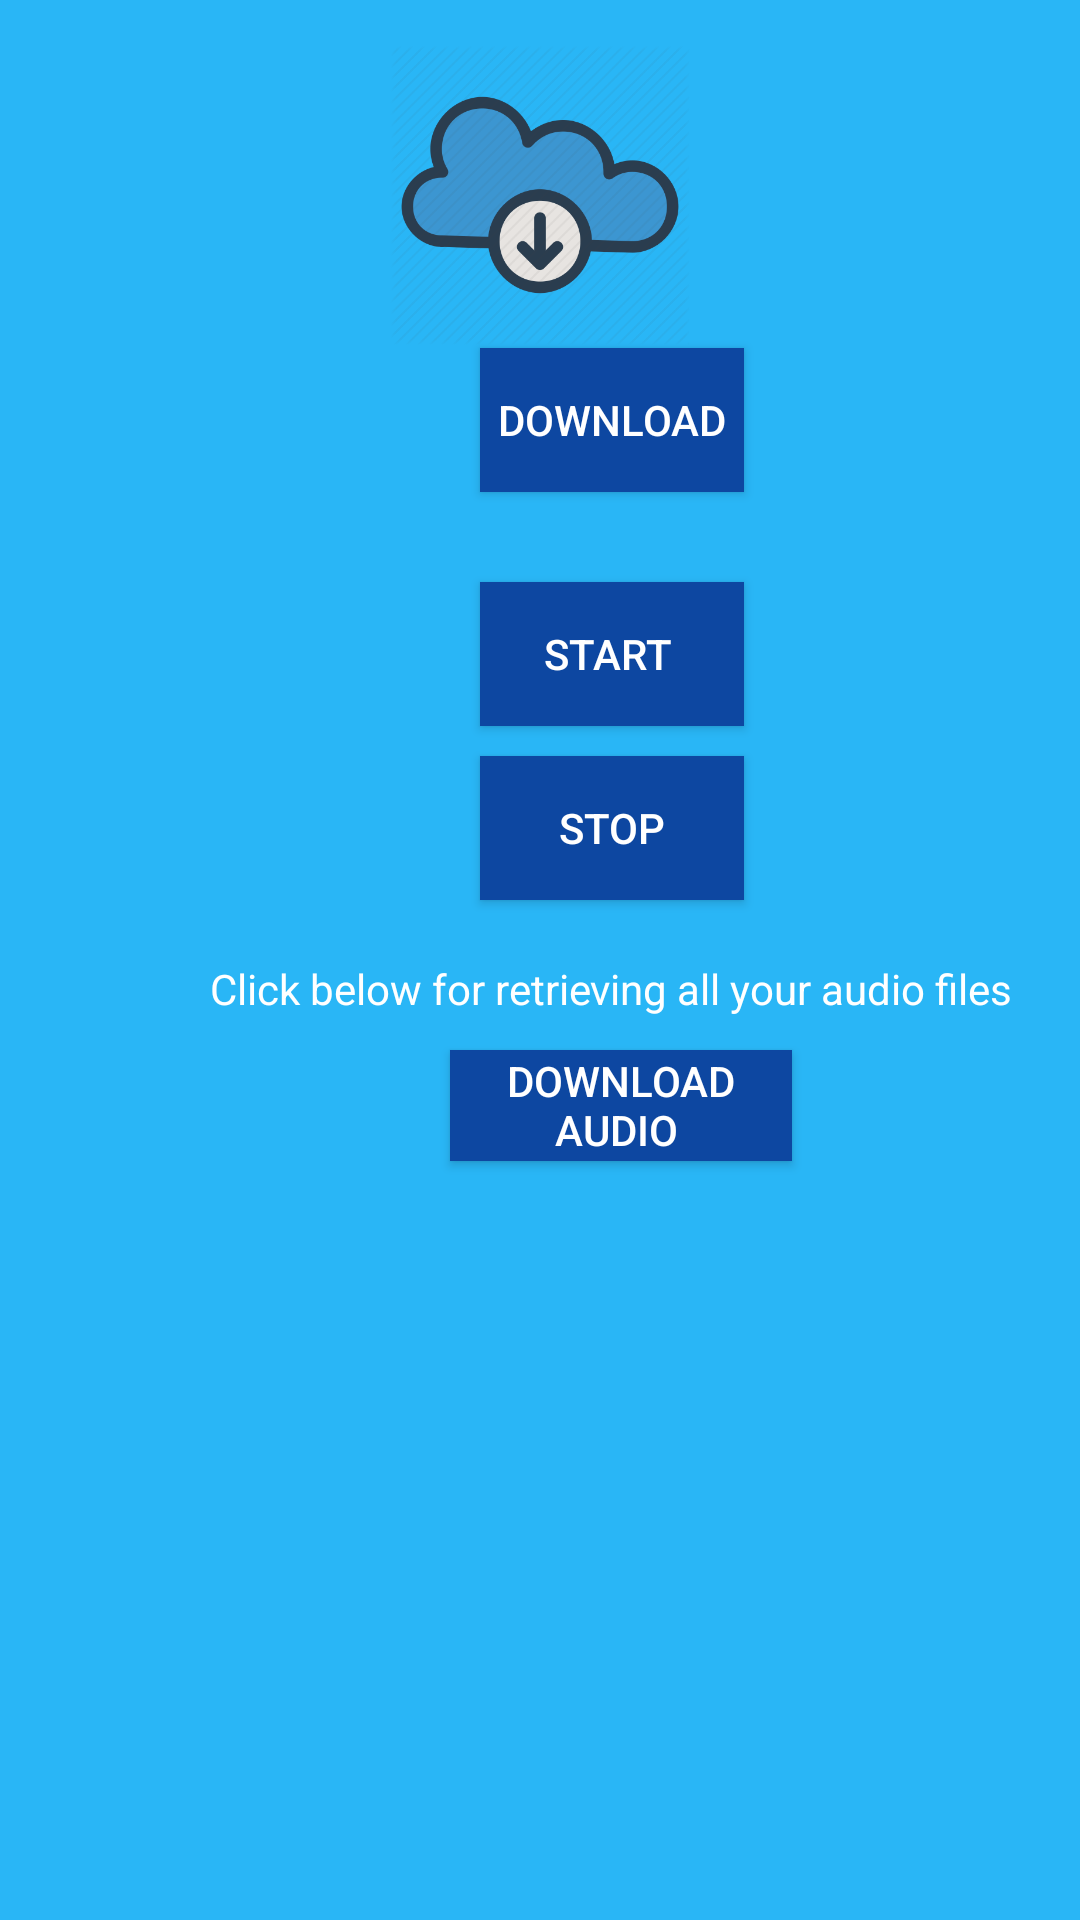

Produce the Android XML layout that renders to this screen, including the resource entries it uses.
<!-- AndroidManifest.xml: application theme AppTheme -->
<!-- res/layout/activity_audio.xml -->
<?xml version="1.0" encoding="utf-8"?>
<RelativeLayout xmlns:android="http://schemas.android.com/apk/res/android"
    xmlns:app="http://schemas.android.com/apk/res-auto"
    xmlns:tools="http://schemas.android.com/tools"
    android:layout_width="match_parent"
    android:layout_height="match_parent"
    android:gravity="center_horizontal"
    android:background="#29B6F6"
    tools:context=".audio">

    <ImageView
        android:id="@+id/hey"
        android:layout_width="100dp"
        android:layout_height="100dp"
        android:layout_centerHorizontal="true"
        android:layout_marginLeft="120dp"
        android:layout_marginTop="15dp"
        android:scaleType="centerCrop"
        android:src="@drawable/cloud" />
    <LinearLayout
        android:layout_width="match_parent"
        android:layout_height="match_parent"
        android:orientation="vertical">

    <TextView
        android:id="@+id/my_text_view"
        android:layout_width="wrap_content"
        android:layout_height="5dp"
        android:layout_alignBottom="@+id/hey"
        android:layout_marginLeft="40dp"
        android:layout_marginTop="90dp"
        android:layout_marginBottom="11dp" />

    <Button
        android:id="@+id/audio"
        android:layout_width="wrap_content"
        android:layout_height="wrap_content"
        android:layout_marginLeft="160dp"

        android:layout_marginTop="10dp"
        android:background="#0D47A1"
        android:gravity="center"
        android:padding="2dp"
        android:text="download"
        android:textColor="#fff" />
        <Button
            android:id="@+id/button1"
            android:layout_width="wrap_content"
            android:layout_height="wrap_content"
            android:layout_alignParentTop="true"
            android:layout_centerHorizontal="true"
            android:layout_marginLeft="160dp"
            android:layout_marginTop="30dp"
            android:background="#0D47A1"
            android:textColor="#fff"
            android:text="Start " />
    <Button
        android:id="@+id/button2"
        android:layout_width="wrap_content"
        android:layout_height="wrap_content"
        android:layout_below="@+id/button1"
        android:background="#0D47A1"
        android:layout_marginLeft="160dp"
        android:layout_marginTop="10dp"
        android:textColor="#fff"
        android:layout_centerHorizontal="true"
        android:text="Stop" />



</LinearLayout>
    <TextView
        android:text="Click below for retrieving all your audio files"
        android:layout_width="wrap_content"
        android:layout_height="wrap_content"
        android:layout_marginTop="320dp"
        android:textColor="#fff"
        android:layout_marginLeft="70dp"
        />

    <Button
        android:layout_width="114dp"
        android:layout_height="37dp"
        android:layout_marginTop="350dp"
        android:layout_marginLeft="150dp"
        android:background="#0D47A1"
        android:textColor="#fff"
        android:onClick="download"
        android:text="download Audio " />


</RelativeLayout>
<!-- resources referenced by this layout -->
<resources>
  <!-- drawable cloud: png bitmap (drawable, 27127 bytes) -->
  <style name="AppTheme" parent="Theme.AppCompat.Light.DarkActionBar">
          
          <item name="colorPrimary">@color/colorPrimary</item>
          <item name="colorPrimaryDark">@color/colorPrimaryDark</item>
          <item name="colorAccent">@color/colorAccent</item>
      </style>
  <!-- not gathered from this repository: default colours our renderer supplied (Android Studio template values) -->
  <color name="colorPrimary">#FF6200EE</color>
  <color name="colorPrimaryDark">#FF3700B3</color>
  <color name="colorAccent">#FF03DAC5</color>
</resources>
